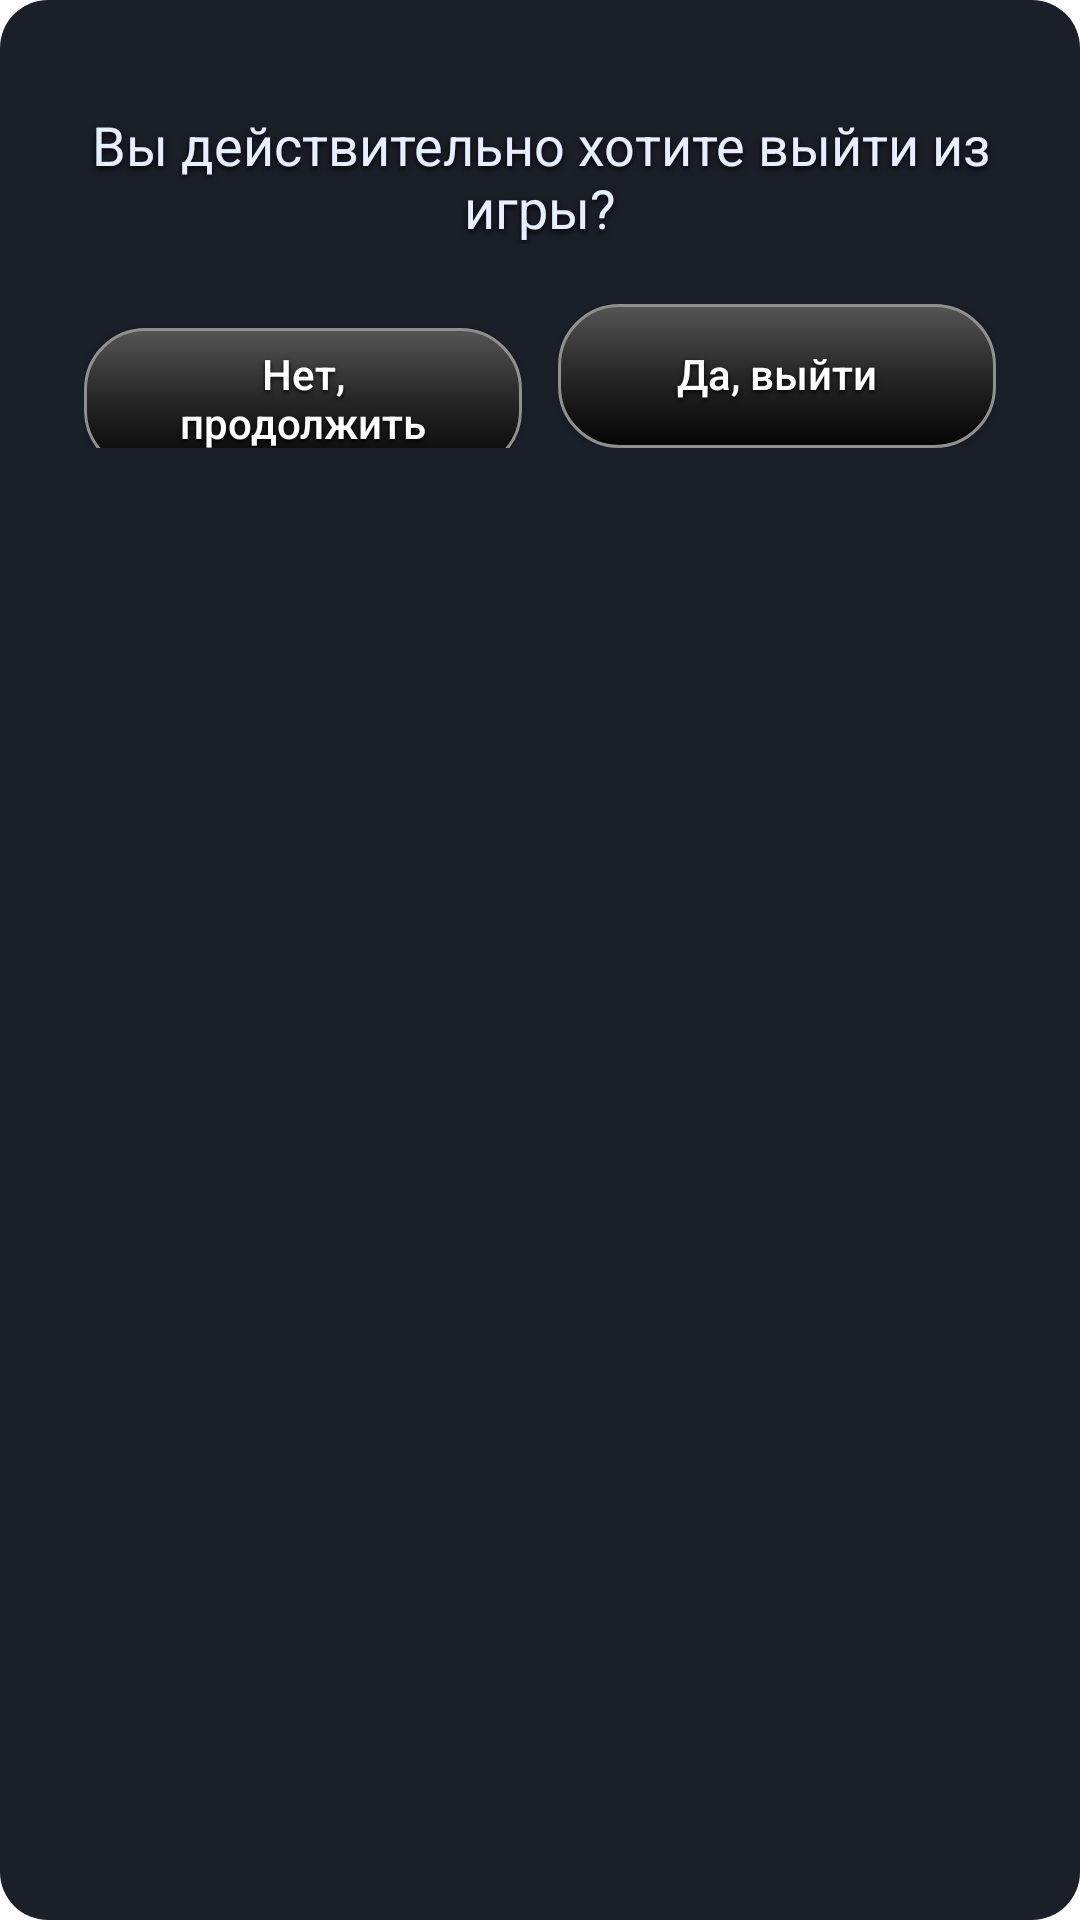

Reconstruct the res/layout file that produces this screen, plus the resources it refers to.
<!-- AndroidManifest.xml: application theme Theme.Checkers -->
<!-- res/layout/dialog_exit_confirm.xml -->
<?xml version="1.0" encoding="utf-8"?>
<LinearLayout xmlns:android="http://schemas.android.com/apk/res/android"
    android:layout_width="match_parent"
    android:layout_height="wrap_content"
    android:orientation="vertical"
    android:paddingTop="28dp"
    android:paddingBottom="28dp"
    android:paddingStart="24dp"
    android:paddingEnd="24dp"
    android:background="@drawable/bg_dialog_round">

    <TextView
        android:id="@+id/tv_exit_question"
        style="@style/Text.GameInfoLabelSecondary"
        android:layout_width="match_parent"
        android:layout_height="wrap_content"
        android:text="@string/exit_question"
        android:textAlignment="center"
        android:gravity="center"
        android:textSize="18sp"
        android:layout_marginTop="8dp"
        android:layout_marginBottom="20dp" />

    <LinearLayout
        android:layout_width="match_parent"
        android:layout_height="wrap_content"
        android:orientation="horizontal"
        android:layout_marginStart="4dp"
        android:layout_marginEnd="4dp">

        <Button
            android:id="@+id/btn_exit_no"
            style="@style/SettingsButton"
            android:layout_width="0dp"
            android:layout_height="wrap_content"
            android:layout_weight="1"
            android:layout_marginEnd="6dp"
            android:gravity="center"
            android:includeFontPadding="false"
            android:paddingTop="6dp"
            android:paddingBottom="6dp"
            android:textSize="14sp"
            android:text="@string/exit_no"
            android:maxLines="2" />

        <Button
            android:id="@+id/btn_exit_yes"
            style="@style/SettingsButton"
            android:layout_width="0dp"
            android:layout_height="wrap_content"
            android:layout_weight="1"
            android:layout_marginStart="6dp"
            android:gravity="center"
            android:includeFontPadding="false"
            android:paddingTop="6dp"
            android:paddingBottom="6dp"
            android:textSize="14sp"
            android:text="@string/exit_yes"
            android:maxLines="2" />
    </LinearLayout>

</LinearLayout>
<!-- resources referenced by this layout -->
<resources>
  <!-- drawable bg_dialog_round (drawable) -->
  <?xml version="1.0" encoding="utf-8"?>
  <shape xmlns:android="http://schemas.android.com/apk/res/android"
      android:shape="rectangle">
  
      <corners android:radius="16dp" />
  
      <padding
          android:left="12dp"
          android:top="12dp"
          android:right="12dp"
          android:bottom="12dp" />
  
      
      <solid android:color="#FF1B1F28" />
  </shape>
  <string name="exit_no">Нет, продолжить</string>
  <string name="exit_question">Вы действительно хотите выйти из игры?</string>
  <string name="exit_yes">Да, выйти</string>
  <style name="SettingsButton" parent="@style/Widget.AppCompat.Button">
          <item name="android:background">@drawable/bg_settings_button</item>
          <item name="backgroundTint">@null</item>
          <item name="android:backgroundTint">@null</item>
  
          <item name="android:textColor">@color/settings_button_text_color</item>
          <item name="android:textSize">18sp</item>
          <item name="android:textStyle">normal</item>
          <item name="android:textAllCaps">false</item>
  
          <item name="android:shadowColor">#E6000000</item>
          <item name="android:shadowDx">0</item>
          <item name="android:shadowDy">2</item>
          <item name="android:shadowRadius">4</item>
  
          <item name="android:paddingLeft">18dp</item>
          <item name="android:paddingRight">18dp</item>
          <item name="android:paddingTop">6dp</item>
          <item name="android:paddingBottom">6dp</item>
          <item name="android:minHeight">48dp</item>
      </style>
  <style name="Text.GameInfoLabelSecondary" parent="TextAppearance.AppCompat">
          <item name="android:textSize">20sp</item>
          <item name="android:textColor">#E6EEFF</item>
  
          <item name="android:shadowColor">#E6000000</item>
          <item name="android:shadowDx">0</item>
          <item name="android:shadowDy">3</item>
          <item name="android:shadowRadius">5</item>
      </style>
  <style name="Theme.Checkers" parent="Theme.AppCompat.DayNight.NoActionBar">
          
          <item name="colorPrimary">@android:color/black</item>
          <item name="colorPrimaryDark">@android:color/black</item>
          <item name="colorAccent">@android:color/white</item>
  
          
          <item name="android:windowBackground">@drawable/bg_premium_checkers</item>
  
          
          <item name="windowActionBar">false</item>
          <item name="android:windowNoTitle">true</item>
      </style>
  <!-- drawable bg_settings_button: vector/xml drawable (drawable, 2135 chars, omitted) -->
</resources>
